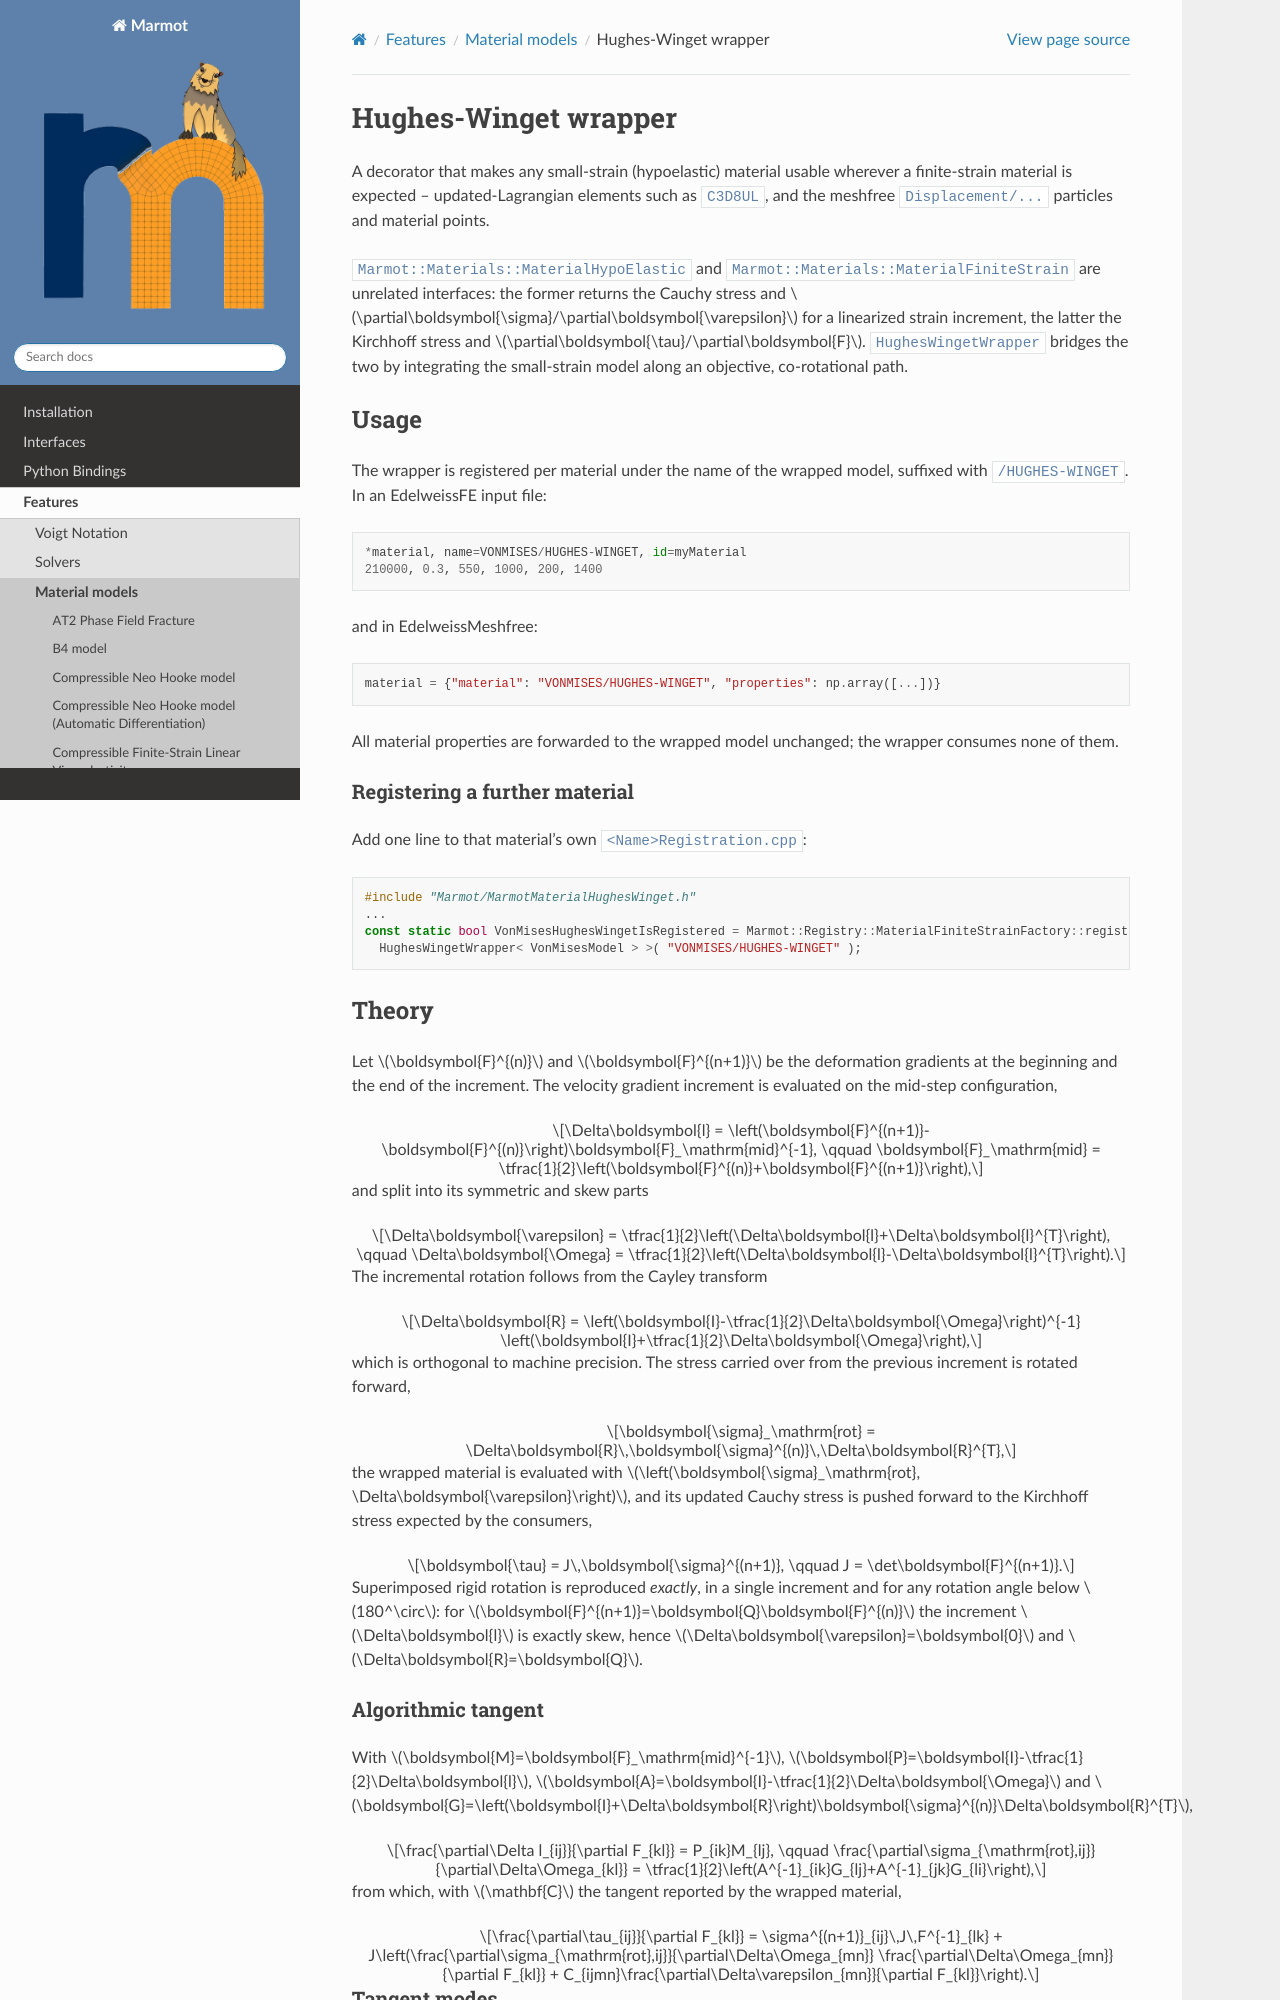

repository: konstantinbasche/Marmot · page: pages/features/hugheswinget.html · generator: sphinx

.. _hughesWingetWrapper:

Hughes-Winget wrapper
=====================

A decorator that makes any small-strain (hypoelastic) material usable wherever a finite-strain
material is expected -- updated-Lagrangian elements such as ``C3D8UL``, and the meshfree
``Displacement/...`` particles and material points.

``Marmot::Materials::MaterialHypoElastic`` and ``Marmot::Materials::MaterialFiniteStrain`` are unrelated interfaces: the former
returns the Cauchy stress and :math:`\partial\boldsymbol{\sigma}/\partial\boldsymbol{\varepsilon}`
for a linearized strain increment, the latter the Kirchhoff stress and
:math:`\partial\boldsymbol{\tau}/\partial\boldsymbol{F}`. ``HughesWingetWrapper`` bridges the two by
integrating the small-strain model along an objective, co-rotational path.

Usage
-----

The wrapper is registered per material under the name of the wrapped model, suffixed with
``/HUGHES-WINGET``. In an EdelweissFE input file::

  *material, name=VONMISES/HUGHES-WINGET, id=myMaterial
  210000, 0.3, 550, 1000, 200, 1400

and in EdelweissMeshfree:

.. code-block:: python

  material = {"material": "VONMISES/HUGHES-WINGET", "properties": np.array([...])}

All material properties are forwarded to the wrapped model unchanged; the wrapper consumes none of
them.
